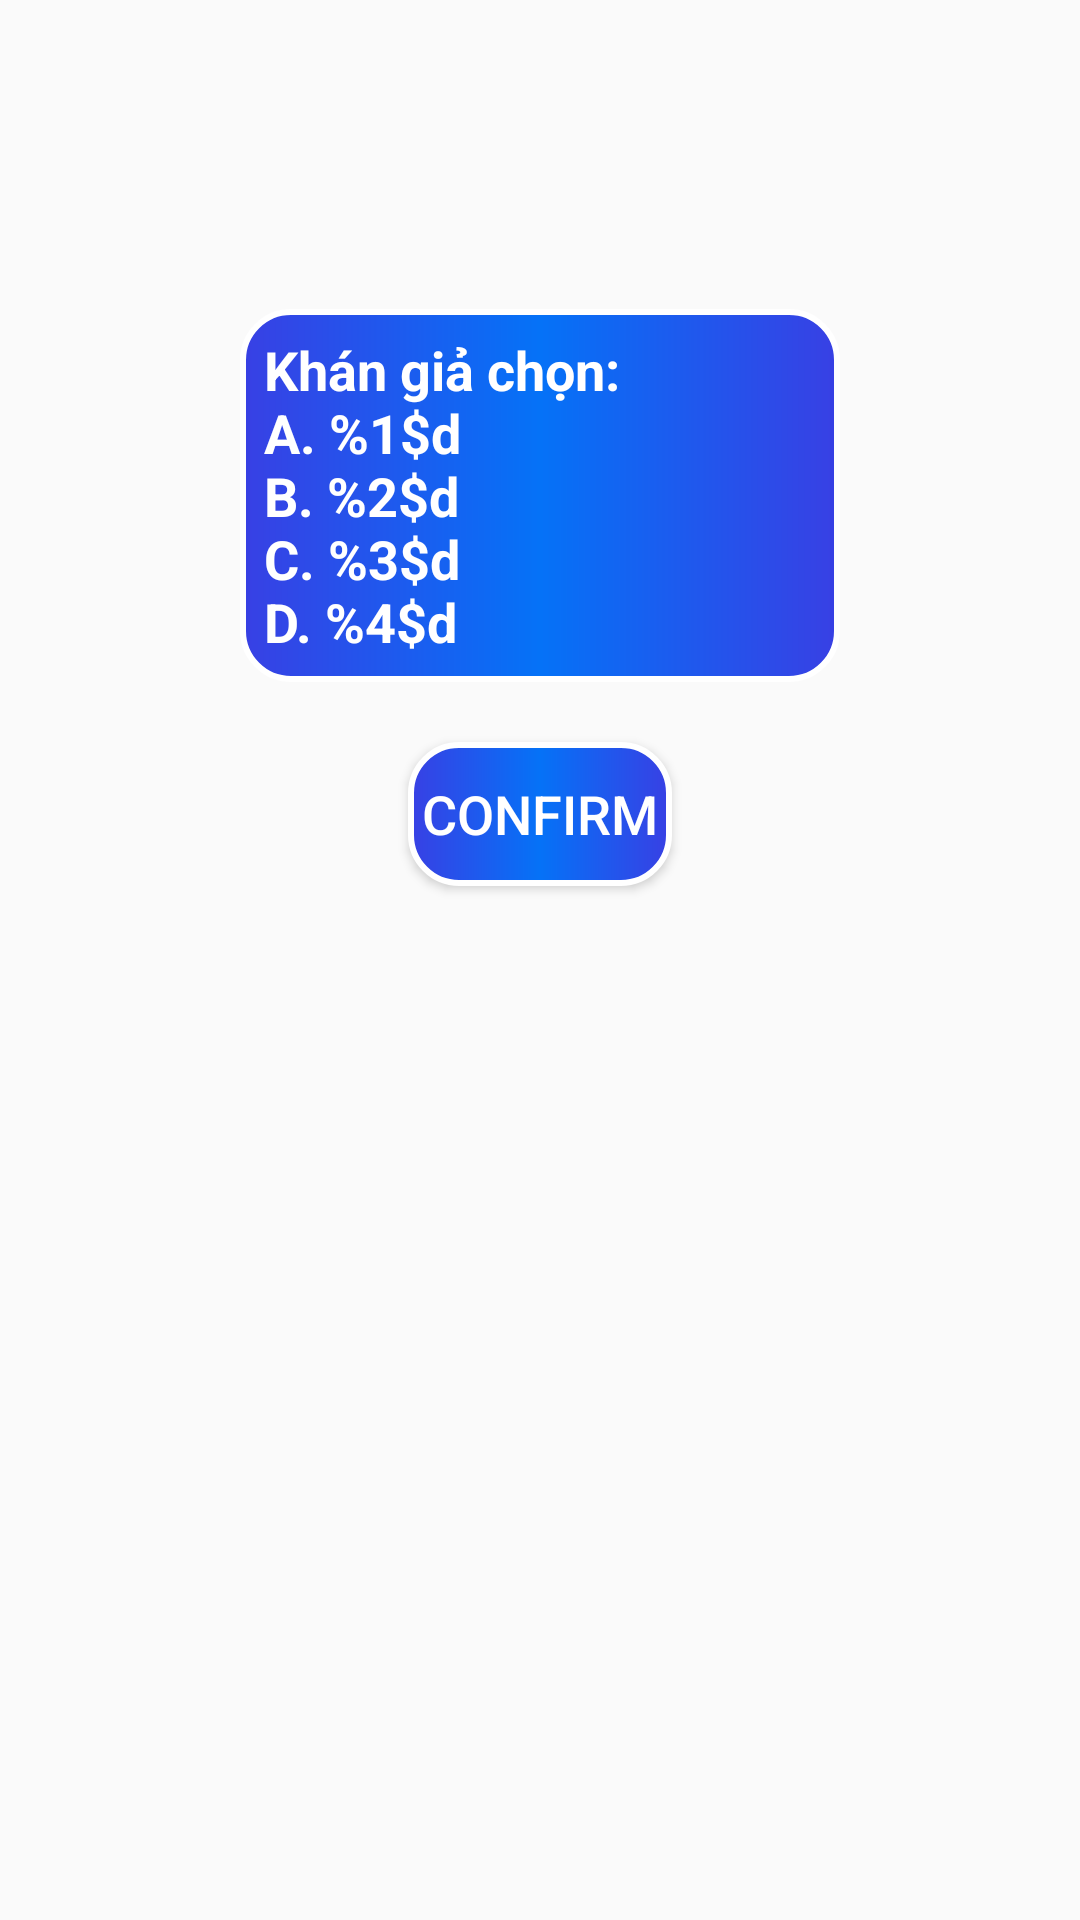

Write the Android layout XML for this screen, with the resource values it uses.
<!-- AndroidManifest.xml: application theme Theme.AppCompat.Light.NoActionBar -->
<!-- res/layout/ask_audience.xml -->
<?xml version="1.0" encoding="utf-8"?>
<androidx.constraintlayout.widget.ConstraintLayout xmlns:android="http://schemas.android.com/apk/res/android"
    xmlns:app="http://schemas.android.com/apk/res-auto"
    android:id="@+id/cl_ask_audience"
    android:layout_width="match_parent"
    android:layout_height="match_parent">

    <TextView
        android:id="@+id/txt_ask_audience"
        android:layout_width="200dp"
        android:layout_height="wrap_content"
        android:background="@drawable/question_background"
        android:padding="8dp"
        android:text="@string/audienceChoose"
        android:textColor="@color/white"
        android:textSize="18sp"
        android:textStyle="bold"
        app:layout_constraintEnd_toEndOf="parent"
        app:layout_constraintStart_toStartOf="parent"
        app:layout_constraintTop_toTopOf="parent"
        app:layout_constraintBottom_toBottomOf="parent"
        app:layout_constraintVertical_bias="0.2"/>

    <androidx.appcompat.widget.AppCompatButton
        android:id="@+id/btn_confirm2"
        android:layout_width="wrap_content"
        android:layout_height="wrap_content"
        android:layout_marginTop="20dp"
        android:background="@drawable/question_background"
        android:text="@string/confirm"
        android:textSize="18sp"
        app:layout_constraintEnd_toEndOf="parent"
        app:layout_constraintStart_toStartOf="parent"
        app:layout_constraintTop_toBottomOf="@id/txt_ask_audience"
        android:textColor="@color/white"/>
</androidx.constraintlayout.widget.ConstraintLayout>
<!-- resources referenced by this layout -->
<resources>
  <color name="white">#FFFFFFFF</color>
  <!-- drawable question_background (drawable) -->
  <?xml version="1.0" encoding="utf-8"?>
  <shape xmlns:android="http://schemas.android.com/apk/res/android"
      android:shape="rectangle">
      <gradient
          android:centerColor="@color/light_blue"
          android:endColor="@color/dark_blue"
          android:startColor="@color/dark_blue" />
      <corners android:radius="16dp" />
      <stroke
          android:width="2dp"
          android:color="@color/white" />
  </shape>
  <string name="audienceChoose">Khán giả chọn:\nA. %1$d \nB. %2$d \nC. %3$d \nD. %4$d </string>
  <string name="confirm">Confirm</string>
  <color name="light_blue">#FF0572f7</color>
  <color name="dark_blue">#3840E4</color>
</resources>
